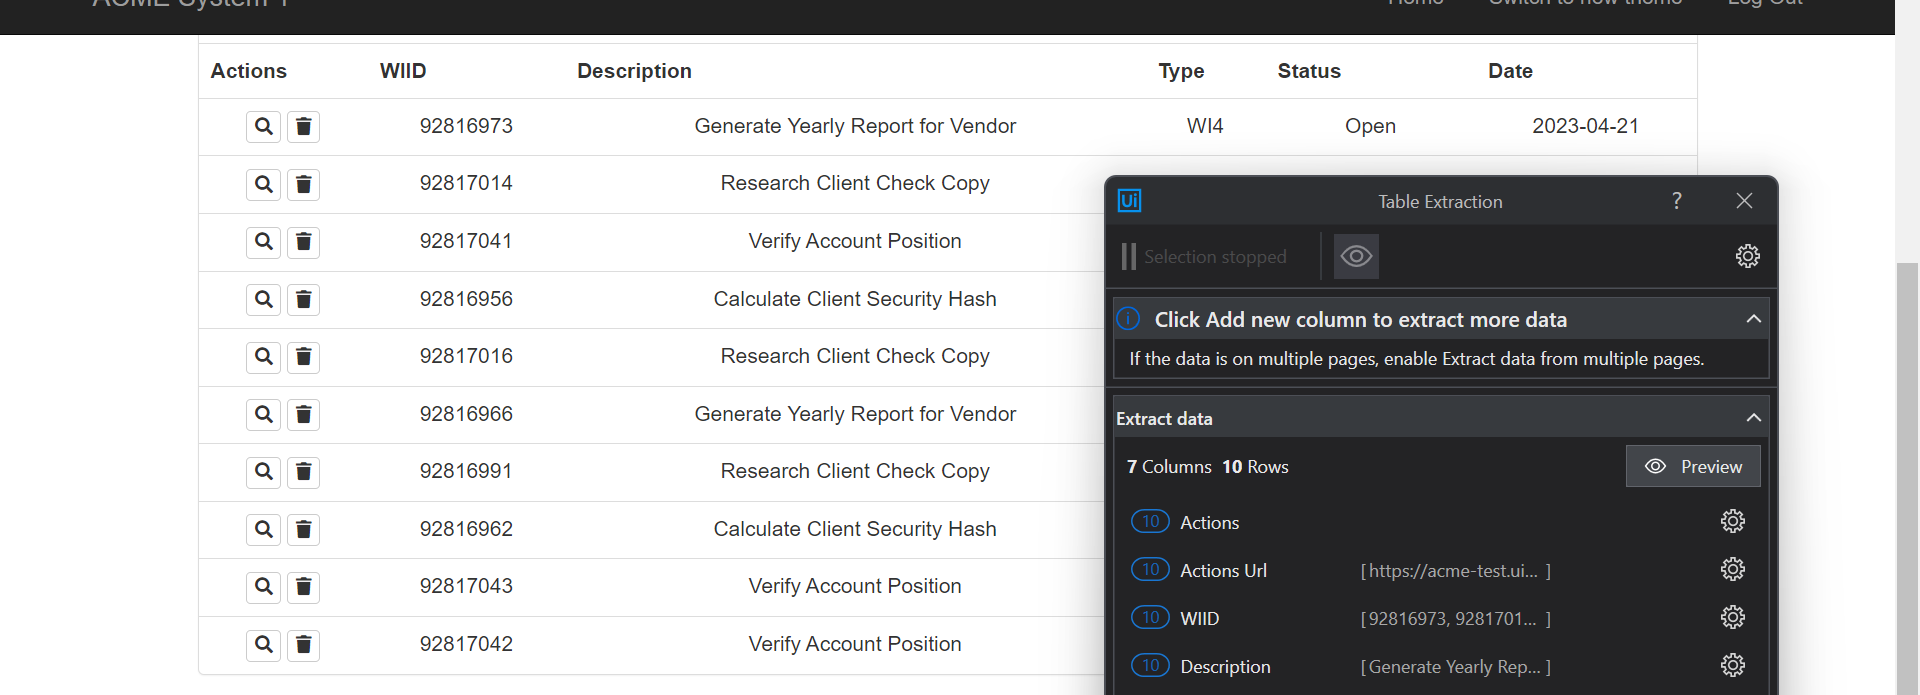
Task: Robotic Enterprise Framework
Workflow: ProcessTestCase

Step 1: get-text from the table in window 'ACME System 1 - Work Items' (chrome.exe)
